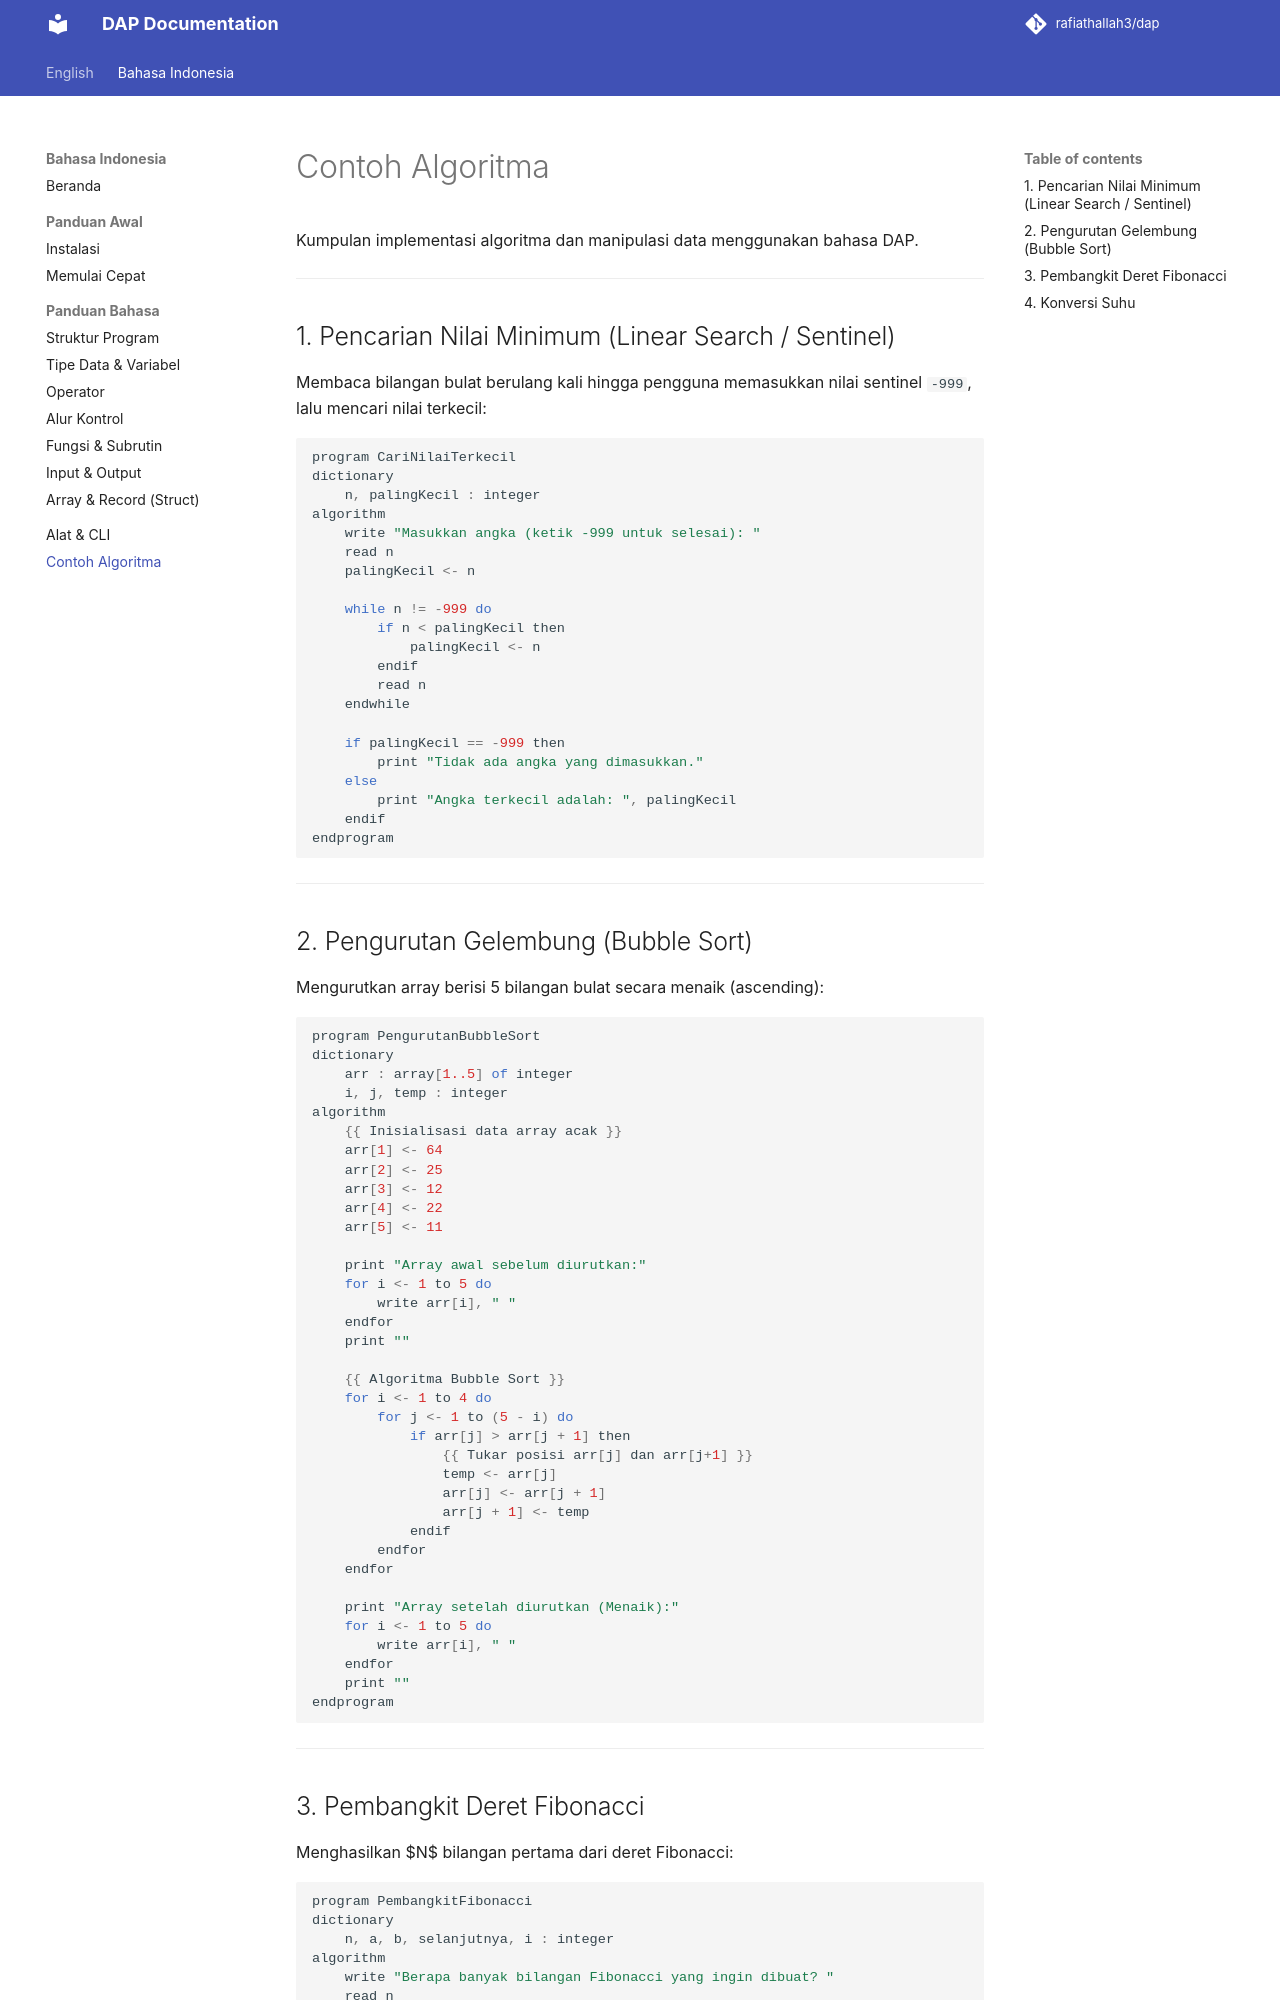

repository: rafiathallah3/dap · page: id/examples/algorithms/index.html · generator: mkdocs

# Contoh Algoritma

Kumpulan implementasi algoritma dan manipulasi data menggunakan bahasa DAP.

---

## 1. Pencarian Nilai Minimum (Linear Search / Sentinel)

Membaca bilangan bulat berulang kali hingga pengguna memasukkan nilai sentinel `-999`, lalu mencari nilai terkecil:

```javascript
program CariNilaiTerkecil
dictionary
    n, palingKecil : integer
algorithm
    write "Masukkan angka (ketik -999 untuk selesai): "
    read n
    palingKecil <- n

    while n != -999 do
        if n < palingKecil then
            palingKecil <- n
        endif
        read n
    endwhile

    if palingKecil == -999 then
        print "Tidak ada angka yang dimasukkan."
    else
        print "Angka terkecil adalah: ", palingKecil
    endif
endprogram
```

---

## 2. Pengurutan Gelembung (Bubble Sort)

Mengurutkan array berisi 5 bilangan bulat secara menaik (ascending):

```javascript
program PengurutanBubbleSort
dictionary
    arr : array[1..5] of integer
    i, j, temp : integer
algorithm
    {{ Inisialisasi data array acak }}
    arr[1] <- 64
    arr[2] <- 25
    arr[3] <- 12
    arr[4] <- 22
    arr[5] <- 11

    print "Array awal sebelum diurutkan:"
    for i <- 1 to 5 do
        write arr[i], " "
    endfor
    print ""

    {{ Algoritma Bubble Sort }}
    for i <- 1 to 4 do
        for j <- 1 to (5 - i) do
            if arr[j] > arr[j + 1] then
                {{ Tukar posisi arr[j] dan arr[j+1] }}
                temp <- arr[j]
                arr[j] <- arr[j + 1]
                arr[j + 1] <- temp
            endif
        endfor
    endfor

    print "Array setelah diurutkan (Menaik):"
    for i <- 1 to 5 do
        write arr[i], " "
    endfor
    print ""
endprogram
```

---
